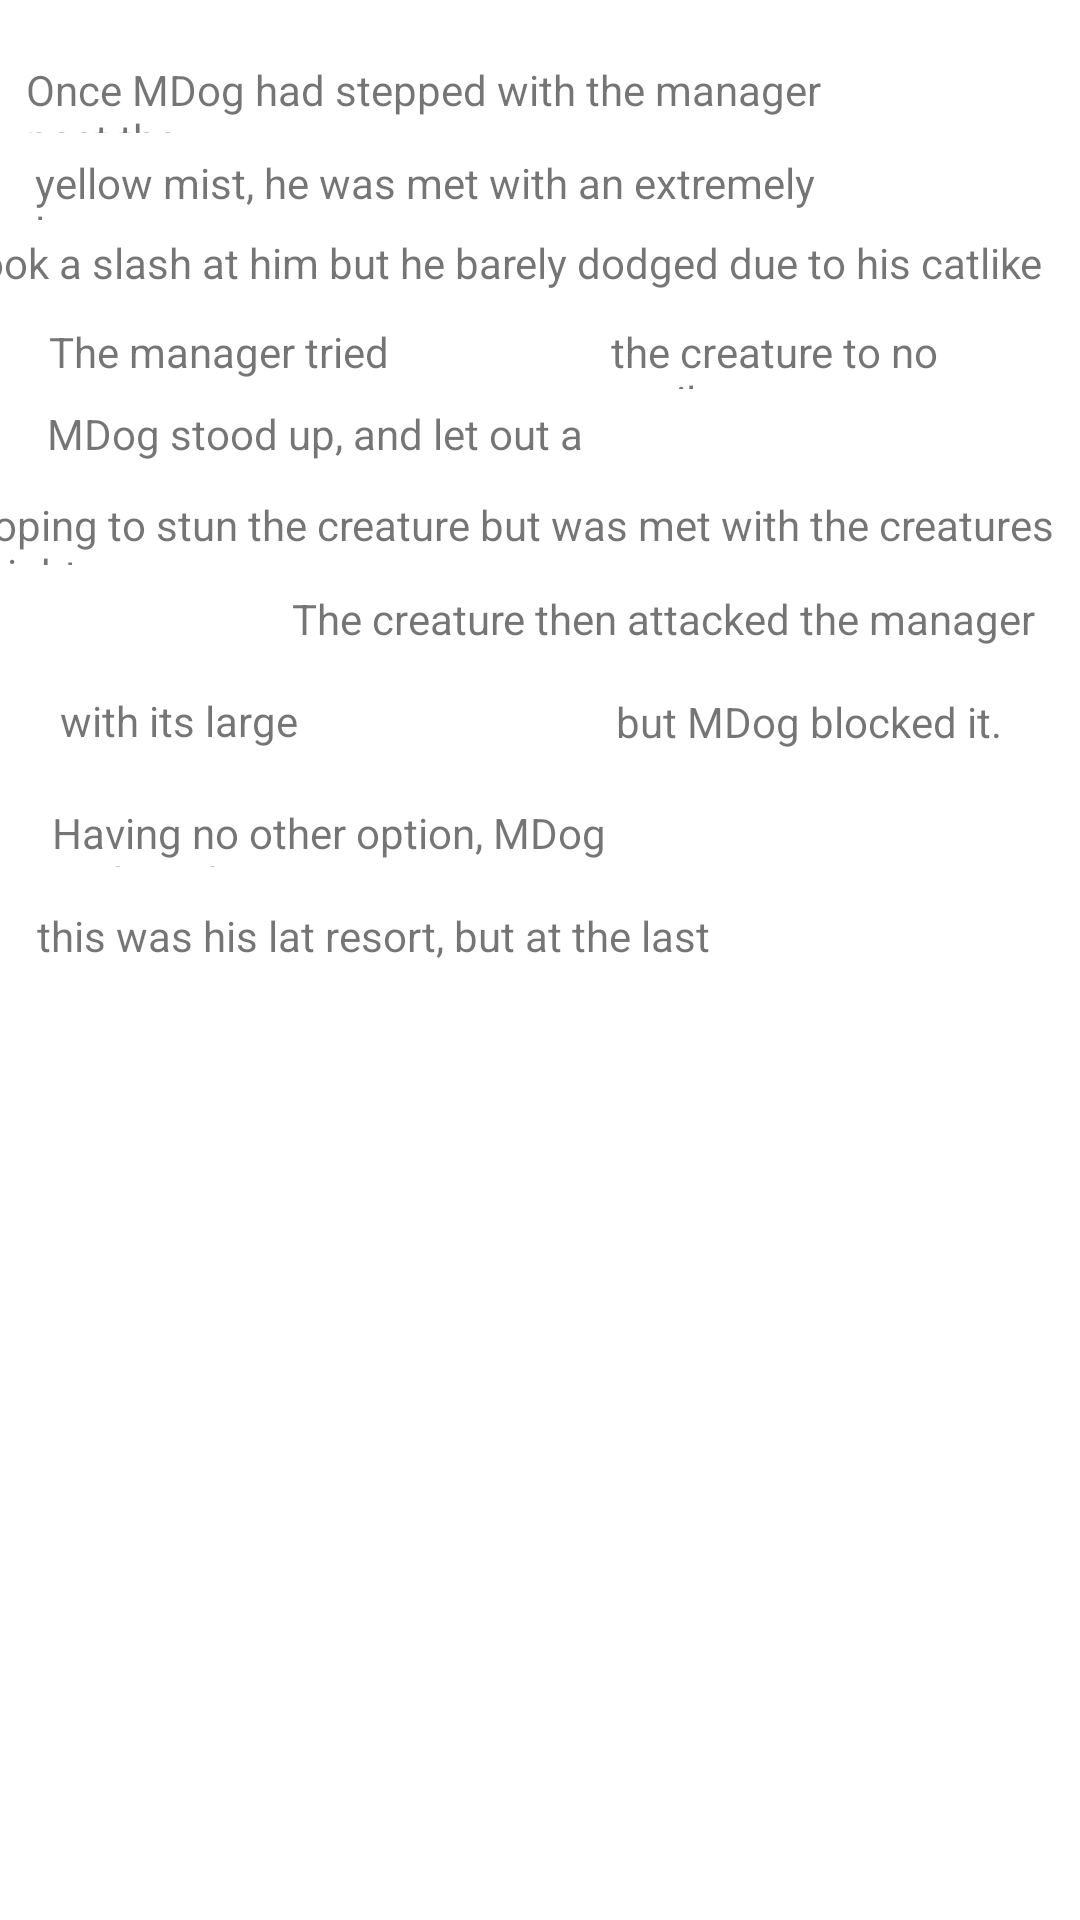

Layout XML and referenced resources for this Android screen:
<!-- AndroidManifest.xml: application theme Theme.Mj -->
<!-- res/layout/activity_display_message.xml -->
<?xml version="1.0" encoding="utf-8"?>
<androidx.constraintlayout.widget.ConstraintLayout xmlns:android="http://schemas.android.com/apk/res/android"
    xmlns:app="http://schemas.android.com/apk/res-auto"
    xmlns:tools="http://schemas.android.com/tools"
    android:layout_width="match_parent"
    android:layout_height="match_parent"
    tools:context=".DisplayMessageActivity">

    <TextView
        android:id="@+id/textView12"
        android:layout_width="227dp"
        android:layout_height="21dp"
        android:text="@string/K"
        app:layout_constraintBottom_toBottomOf="parent"
        app:layout_constraintEnd_toEndOf="parent"
        app:layout_constraintHorizontal_bias="0.13"
        app:layout_constraintStart_toStartOf="parent"
        app:layout_constraintTop_toTopOf="parent"
        app:layout_constraintVertical_bias="0.433" />

    <TextView
        android:id="@+id/textView"
        android:layout_width="288dp"
        android:layout_height="24dp"
        android:text="@string/A"
        app:layout_constraintBottom_toBottomOf="parent"
        app:layout_constraintEnd_toEndOf="parent"
        app:layout_constraintHorizontal_bias="0.121"
        app:layout_constraintStart_toStartOf="parent"
        app:layout_constraintTop_toTopOf="parent"
        app:layout_constraintVertical_bias="0.033" />

    <TextView
        android:id="@+id/textView3"
        android:layout_width="276dp"
        android:layout_height="22dp"
        android:text="@string/B"
        app:layout_constraintBottom_toBottomOf="parent"
        app:layout_constraintEnd_toEndOf="parent"
        app:layout_constraintHorizontal_bias="0.14"
        app:layout_constraintStart_toStartOf="parent"
        app:layout_constraintTop_toTopOf="parent"
        app:layout_constraintVertical_bias="0.083" />

    <TextView
        android:id="@+id/textView4"
        android:layout_width="388dp"
        android:layout_height="21dp"
        android:text="@string/C"
        app:layout_constraintBottom_toBottomOf="parent"
        app:layout_constraintEnd_toEndOf="parent"
        app:layout_constraintHorizontal_bias="0.826"
        app:layout_constraintStart_toStartOf="parent"
        app:layout_constraintTop_toTopOf="parent"
        app:layout_constraintVertical_bias="0.126" />

    <TextView
        android:id="@+id/textView5"
        android:layout_width="127dp"
        android:layout_height="22dp"
        android:text="@string/D"
        app:layout_constraintBottom_toBottomOf="parent"
        app:layout_constraintEnd_toEndOf="parent"
        app:layout_constraintHorizontal_bias="0.07"
        app:layout_constraintStart_toStartOf="parent"
        app:layout_constraintTop_toTopOf="parent"
        app:layout_constraintVertical_bias="0.174" />

    <TextView
        android:id="@+id/textView6"
        android:layout_width="140dp"
        android:layout_height="22dp"
        android:text="@string/E"
        app:layout_constraintBottom_toBottomOf="parent"
        app:layout_constraintEnd_toEndOf="parent"
        app:layout_constraintHorizontal_bias="0.926"
        app:layout_constraintStart_toStartOf="parent"
        app:layout_constraintTop_toTopOf="parent"
        app:layout_constraintVertical_bias="0.174" />

    <TextView
        android:id="@+id/textView7"
        android:layout_width="208dp"
        android:layout_height="20dp"
        android:text="@string/F"
        app:layout_constraintBottom_toBottomOf="parent"
        app:layout_constraintEnd_toEndOf="parent"
        app:layout_constraintHorizontal_bias="0.103"
        app:layout_constraintStart_toStartOf="parent"
        app:layout_constraintTop_toTopOf="parent"
        app:layout_constraintVertical_bias="0.218" />

    <TextView
        android:id="@+id/textView8"
        android:layout_width="381dp"
        android:layout_height="23dp"
        android:text="@string/G"
        app:layout_constraintBottom_toBottomOf="parent"
        app:layout_constraintEnd_toEndOf="parent"
        app:layout_constraintStart_toStartOf="parent"
        app:layout_constraintTop_toTopOf="parent"
        app:layout_constraintVertical_bias="0.268" />

    <TextView
        android:id="@+id/textView9"
        android:layout_width="253dp"
        android:layout_height="23dp"
        android:text="@string/H"
        app:layout_constraintBottom_toBottomOf="parent"
        app:layout_constraintEnd_toEndOf="parent"
        app:layout_constraintHorizontal_bias="0.911"
        app:layout_constraintStart_toStartOf="parent"
        app:layout_constraintTop_toTopOf="parent"
        app:layout_constraintVertical_bias="0.319" />

    <TextView
        android:id="@+id/textView10"
        android:layout_width="81dp"
        android:layout_height="25dp"
        android:text="@string/I"
        app:layout_constraintBottom_toBottomOf="parent"
        app:layout_constraintEnd_toEndOf="parent"
        app:layout_constraintHorizontal_bias="0.072"
        app:layout_constraintStart_toStartOf="parent"
        app:layout_constraintTop_toTopOf="parent"
        app:layout_constraintVertical_bias="0.375" />

    <TextView
        android:id="@+id/textView11"
        android:layout_width="131dp"
        android:layout_height="19dp"
        android:text="@string/J"
        app:layout_constraintBottom_toBottomOf="parent"
        app:layout_constraintEnd_toEndOf="parent"
        app:layout_constraintHorizontal_bias="0.896"
        app:layout_constraintStart_toStartOf="parent"
        app:layout_constraintTop_toTopOf="parent"
        app:layout_constraintVertical_bias="0.372" />

    <TextView
        android:id="@+id/textView13"
        android:layout_width="275dp"
        android:layout_height="18dp"
        android:text="@string/L"
        app:layout_constraintBottom_toBottomOf="parent"
        app:layout_constraintEnd_toEndOf="parent"
        app:layout_constraintHorizontal_bias="0.147"
        app:layout_constraintStart_toStartOf="parent"
        app:layout_constraintTop_toTopOf="parent"
        app:layout_constraintVertical_bias="0.486" />

    <TextView
        android:id="@+id/nounspace"
        android:layout_width="92dp"
        android:layout_height="28dp"
        app:layout_constraintBottom_toBottomOf="parent"
        app:layout_constraintEnd_toEndOf="parent"
        app:layout_constraintHorizontal_bias="0.974"
        app:layout_constraintStart_toStartOf="parent"
        app:layout_constraintTop_toTopOf="parent"
        app:layout_constraintVertical_bias="0.028" />

    <TextView
        android:id="@+id/randomspace"
        android:layout_width="108dp"
        android:layout_height="26dp"
        app:layout_constraintBottom_toBottomOf="parent"
        app:layout_constraintEnd_toEndOf="parent"
        app:layout_constraintHorizontal_bias="0.98"
        app:layout_constraintStart_toStartOf="parent"
        app:layout_constraintTop_toTopOf="parent"
        app:layout_constraintVertical_bias="0.078" />

    <TextView
        android:id="@+id/verbspace"
        android:layout_width="100dp"
        android:layout_height="27dp"
        app:layout_constraintBottom_toBottomOf="parent"
        app:layout_constraintEnd_toEndOf="parent"
        app:layout_constraintHorizontal_bias="0.485"
        app:layout_constraintStart_toStartOf="parent"
        app:layout_constraintTop_toTopOf="parent"
        app:layout_constraintVertical_bias="0.169" />

    <TextView
        android:id="@+id/adverbspace"
        android:layout_width="160dp"
        android:layout_height="25dp"
        app:layout_constraintBottom_toBottomOf="parent"
        app:layout_constraintEnd_toEndOf="parent"
        app:layout_constraintHorizontal_bias="0.936"
        app:layout_constraintStart_toStartOf="parent"
        app:layout_constraintTop_toTopOf="parent"
        app:layout_constraintVertical_bias="0.219" />

    <TextView
        android:id="@+id/adjectivespace"
        android:layout_width="125dp"
        android:layout_height="26dp"
        app:layout_constraintBottom_toBottomOf="parent"
        app:layout_constraintEnd_toEndOf="parent"
        app:layout_constraintHorizontal_bias="0.055"
        app:layout_constraintStart_toStartOf="parent"
        app:layout_constraintTop_toTopOf="parent"
        app:layout_constraintVertical_bias="0.316" />

    <TextView
        android:id="@+id/random3space"
        android:layout_width="148dp"
        android:layout_height="28dp"
        app:layout_constraintBottom_toBottomOf="parent"
        app:layout_constraintEnd_toEndOf="parent"
        app:layout_constraintHorizontal_bias="0.391"
        app:layout_constraintStart_toStartOf="parent"
        app:layout_constraintTop_toTopOf="parent"
        app:layout_constraintVertical_bias="0.372" />

    <TextView
        android:id="@+id/random2space"
        android:layout_width="141dp"
        android:layout_height="22dp"
        app:layout_constraintBottom_toBottomOf="parent"
        app:layout_constraintEnd_toEndOf="parent"
        app:layout_constraintHorizontal_bias="0.914"
        app:layout_constraintStart_toStartOf="parent"
        app:layout_constraintTop_toTopOf="parent"
        app:layout_constraintVertical_bias="0.433" />

    <TextView
        android:id="@+id/random4space"
        android:layout_width="109dp"
        android:layout_height="21dp"
        app:layout_constraintBottom_toBottomOf="parent"
        app:layout_constraintEnd_toEndOf="parent"
        app:layout_constraintHorizontal_bias="0.98"
        app:layout_constraintStart_toStartOf="parent"
        app:layout_constraintTop_toTopOf="parent"
        app:layout_constraintVertical_bias="0.488" />

</androidx.constraintlayout.widget.ConstraintLayout>
<!-- resources referenced by this layout -->
<resources>
  <string name="A">Once MDog had stepped with the manager past the</string>
  <string name="B">yellow mist, he was met with an extremely large</string>
  <string name="C">it took a slash at him but he barely dodged due to his catlike reflexes.</string>
  <string name="D">The manager tried to</string>
  <string name="E">the creature to no avail.</string>
  <string name="F">MDog stood up, and let out a mighty</string>
  <string name="G">hoping to stun the creature but was met with the creatures mighty</string>
  <string name="H">The creature then attacked the manager</string>
  <string name="I">with its large</string>
  <string name="J">but MDog blocked it.</string>
  <string name="K">Having no other option, MDog gathered</string>
  <string name="L">this was his lat resort, but at the last moment he</string>
  <style name="Theme.Mj" parent="Theme.MaterialComponents.DayNight.DarkActionBar">
          
          <item name="colorPrimary">@color/purple_500</item>
          <item name="colorPrimaryVariant">@color/purple_700</item>
          <item name="colorOnPrimary">@color/white</item>
          
          <item name="colorSecondary">@color/teal_200</item>
          <item name="colorSecondaryVariant">@color/teal_700</item>
          <item name="colorOnSecondary">@color/black</item>
          
          <item name="android:statusBarColor" tools:targetApi="l">?attr/colorPrimaryVariant</item>
          
      </style>
  <color name="purple_500">#AE5A66</color>
  <color name="purple_700">#A58AE3</color>
  <color name="white">#470808</color>
  <color name="teal_200">#6A6278</color>
  <color name="teal_700">#EDDA79</color>
  <color name="black">#FF000000</color>
</resources>
